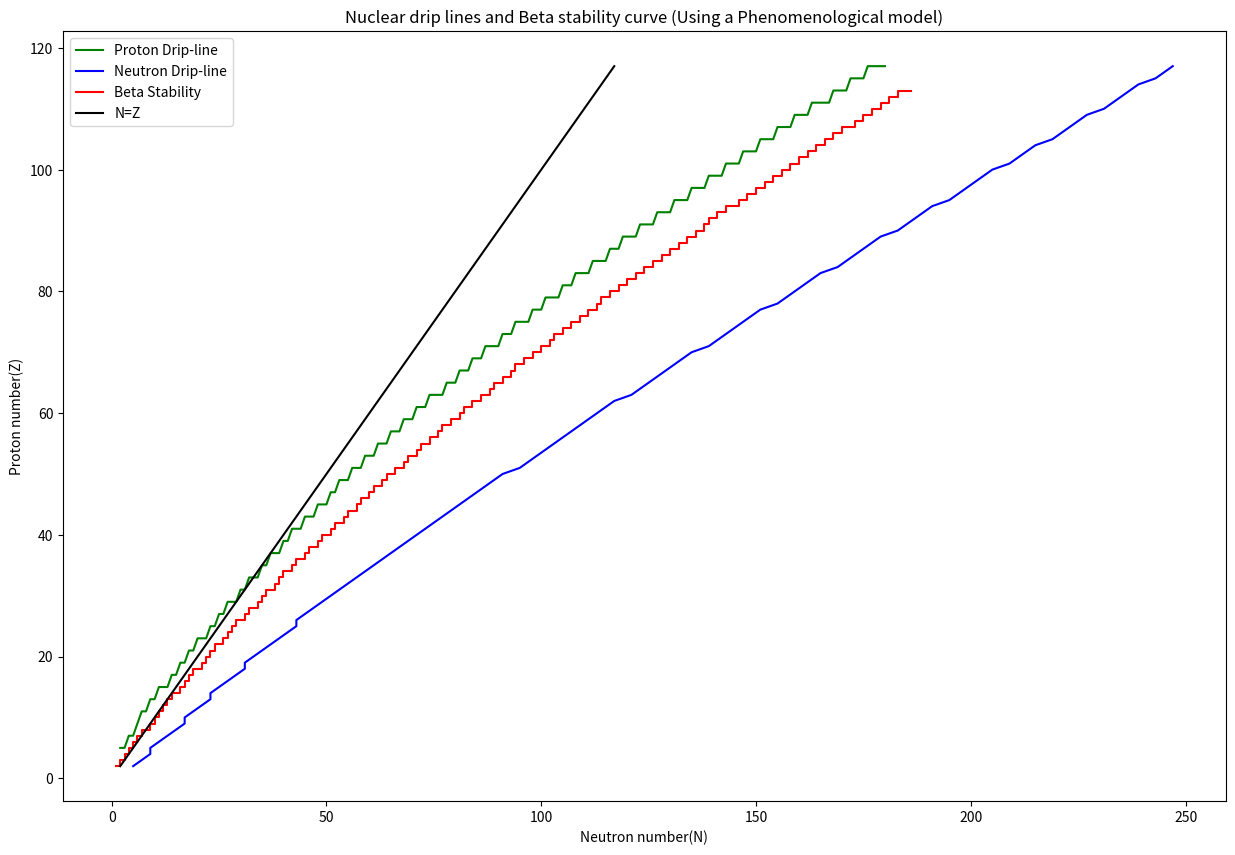

Here is the Python script that generated this plot:
##Driplines final

from numpy import arange,exp
from matplotlib.pyplot import plot,xlabel,ylabel,show,title,legend,figure,savefig
import sys

#defining parameters
a_volume=15.79
a_surface=18.34
a_c=0.71
a_asym=23.21

def zmin(A): #to find z with maximum binding energy for a particular A
    return round (((A/2)*(1/(1+0.25*(a_c/(a_asym/(1+exp(-A/17)))*A**(2/3)))))*((a_c*4*(1+exp(-A/17)))/((A**0.33)*a_asym)+1))

def BE(A,z): #defining Binding energy using a phenomenological model
    
    N=A-z
    
    if z%2==0 and N%2==0: #to check if the nuclues is even-even
        a_parity=33.5
    if z%2==1 and N%2==1:#to check if the nuclues is odd-odd
        a_parity=-33.5
    if (z%2==0 and N%2==1) or (z%2==1 and N%2==0): #to check if the nucleus is even-odd or odd-even
        a_parity=0
        
    E_volume=a_volume*A
    E_surface=-a_surface*(A**(2/3))
    E_col=-a_c*(z*(z-1)/(A**(1/3)))
    E_asym=-a_asym*((A-2*z)**2)/(A*(1+exp(-A/17)))
    E_par=(a_parity/(A**(1/2))*(1-exp(-A/30)))
    BindE=(E_volume+E_surface+E_col+E_asym+E_par)
    return BindE

A=arange(3,300,1,dtype=int) #Array with A values
z_stability=[]#list to store proton number to draw beta stability curve
n_stability=[]#list to store proton number to draw beta stability curve

for a in A: #loop to generate N,Z to draw beta stability curve
    z=zmin(a)
    z_stability.append(z)
    n_stability.append(a-z)
    
def sp(a,z): #proton separation energy
    return BE(a,z)-BE(a-1,z-1)

def sn(a,z): #neutron separation energy
    return BE(a,z)-BE(a-1,z)

ndripp=[] #list to store proton number to draw neutron dripline
ndripn=[] #list to store neutron number to draw neutron dripline
pdripn=[] #list to store neutron number to draw proton dripline
pdripp=[] #list to store proton number to draw proton dripline

Z_values=arange(2,118,1)
N_values=arange(2,294,1)

for z in Z_values: #fixing z values and varying n values to generate data for proton dripline
    for n in N_values:
        a=n+z
        sne=sn(a,z)
        if sne<0:
            ndripn.append(n)
            ndripp.append(z)
            break
        
for n in N_values: #fixing n value and varying z value to generate data for neutron dripline
    for z in Z_values:
        a=n+z
        spe=sp(a,z)
        if spe<0:
            pdripn.append(n)
            pdripp.append(z)
            break

figure(figsize=(15,10))
plot(pdripn,pdripp,'g-',label='Proton Drip-line')
plot(ndripn,ndripp,'b-',label='Neutron Drip-line')
plot(n_stability,z_stability,'r-',label='Beta Stability')
plot(Z_values,Z_values,'k-',label='N=Z')
legend()   
ylabel('Proton number(Z)')
xlabel('Neutron number(N)')
title('Nuclear drip lines and Beta stability curve (Using a Phenomenological model)')
savefig('Driplines (phenomenological).png',dpi=400)
show()                                                                                                                                                                                                                                                                                                                                                                                                                                                                                                                                                                                                                                                                                                                                                                                                                                                                                                                                                                                                                                                                                                                                                                                                                                                                                                                                                                                                                                                                                                                                                                                                                                                                                                                                                                                                                                                                                                                                                                                                                                                                                                                                                                                                                                                                                                                                                                                                                                                                                                                                                                                                                                                                                                                                                                                                                                                                                                                                                                                                                                                                                                                                                                                                                                                                                                                                                                                                                                                                                                                                                                                                                                                                                                                                                                                                                                                                                                                                                                                                                                                                                                                                                                                                                                                                                                                                                                                                                                                                                                                                                                                                                                                                                                                                                                                                                                                                                                                                                                                                                                                                                                                                                                                                                                                                                                                                                                                                                                                                                                                                                                                                                                                                                                                                                                                                                                                                                                                                                                                                                                                                                                                                                                                                                                                                                                                                                                                                                                                                                                                                                                                                                                                                                                                                                                                                                                                                                                                                                                                                                                                                                                                                                                                                                                                                                                                                                                                                                                                                                                                                                                                                                                                                                                                                                                                                                                                                                                                                                                                                                                                                                                                                                                                                                                                                                                                                                                                                                                                                                                                                                                                                                                                                                                                                                                                                                                                                                                                                                                                                                                                                                                                                                                                                                                                                                                                                                                                                                                                                                                                                                                                                                                                                                                                                                                                                                                                                                                                                                                                                                                                                                                                                                                                                                                                                                                                                                                                                                                                                                                                                                                                                                                                                                                                                                                                                                                                                                                                                                                                                                                                                                                                                                                                                                                                                                                                                                                                                                                                                                                                                                                                                                                                                                                                                                                                                                                                                                                                                                                                                                                                                                                                                                                                                                                                                                                                                                                                                                                                                                                                                                                                                                                                                                                                                                                                                                                                                                                                                                                                                                                                                                                                                                                                                                                                                                                                                                                                                                                                                                                                                                                                                                                                                                                                                                                                                                                                                                                                                                                                                                                                                                                                                                                                                                                                                                                                                                                                                                                                                                                                                                                                                                                                                                                                                                                                                                                                                                                                                                                                                                                                                                                                                                                                                                                                                                                                                                                                                                                                                                                                                                                                                                                                                                                                                                                                                                                                                                                                                                                                                                                                                                                                                                                                                                                                                                                                                                                                                                                                                                                                                                                                                                                                                                                                                                                                                                                                                                                                                                                                                                                                                                                                                                                                                                                                                                                                                                                                                                                                                                                                                                                                                                                                                                                                                                                                                                                                                                                                                                                                                                                                                                                                                                                                                                                                                                                                                                                                                                                                                                                                                                                                                                                                                                                                                                                                                                                                                                                                                                                                                                                                                                                                                                                                                                                                                                                                                                                                                                                                                                                                                                                                                                                                                                                                                                                                                                                                                                                                                                                                                                                                                                                                                                                                                                                                                                                                                                                                                                                                                                                                                                                                                                                                                                                                                                                                                                                                                                                                                                                                                                                                                                                                                                                                                                                                                                                                                                                                                                                                                                                                                                                                                                                                                                                                                                                                                                                                                                                                                                                                                                                                                                                                                                                                                                                                                                                                                                                                                                                                                                                                                                                                                                                                                                                                                                                                                                                                                                                                                                                                                                                                                                                                                                                                                                                                                                                                                                                                                                                                                                                                                                                                                                                                                                                                                                                                                                                                                                                                                                                                                                                                                                                                                                                                                                                                                                                                                                                                                                                                                                                                                                                                                                                                                                                                                                                                                                                                                                                                                                                                                                                                                                                                                                                                                                                                                                                                                                                                                                                                                                                                                                                                                                                                                                                                                                                                                                                                                                                                                                                                                                                                                                                                                                                                                                                                                                                                                                                                                                                                                                                                                                                                                                                                                                                                                                                                                                                                                                                                                                                                                                                                                                                                                                                                                                                                                                                                                                                                                                                                                                                                                                                                                                                                                                                                                                                                                                                                                                                                                                                                                                                                                                                                                                                                                                                                                                                                                                                                                                                                                                                                                                                                                                                                                                                                                                                                                                                                                                                                                                                                                                                                                                                                                                                                                                                                                                                                                                                                                                                                                                                                                                                                                                                                                                                                                                                                                                                                                                                                                                                                                                                                                                                                                                                                                                                                                                                                                                                                                                                                                                                                                                                                                                                                                                                                                                                                                                                                                                                                                                                                                                                                                                                                                                                                                                                                                                                                                                                                                                                                                                                                                                                                                                                                                                                                                                                                                                                                                                                                                                                                                                                                                                                                                                                                                                                                                                                                                                                                                                                                                                                                                                                                                                                                                                                                                                                                                                                                                                                                                                                                                                                                                                                                                                                                                                                                                                                                                                                                                                                                                                                                                                                                                                                                                                                                                                                                                                                                                                                                                                                                                                                                                                                                                                                                                                                                                                                                                                                                                                                                                                                                                                                                                                                                                                                                                                                                                                                                                                                                                                                                                                                                                                                                                                                                                                                                                                                                                                                                                                                                                                                                                                                                                                                                                                                                                                                                                                                                                                                                                                                                                                                                                                                                                                                                                                                                                                                                                                                                                                                                                                                                                                                                                                                                                                                                                                                                                                                                                                                                                                                                                                                                                                                                                                                                                                                                                                                                                                                                                                                                                                                                                                                                                    